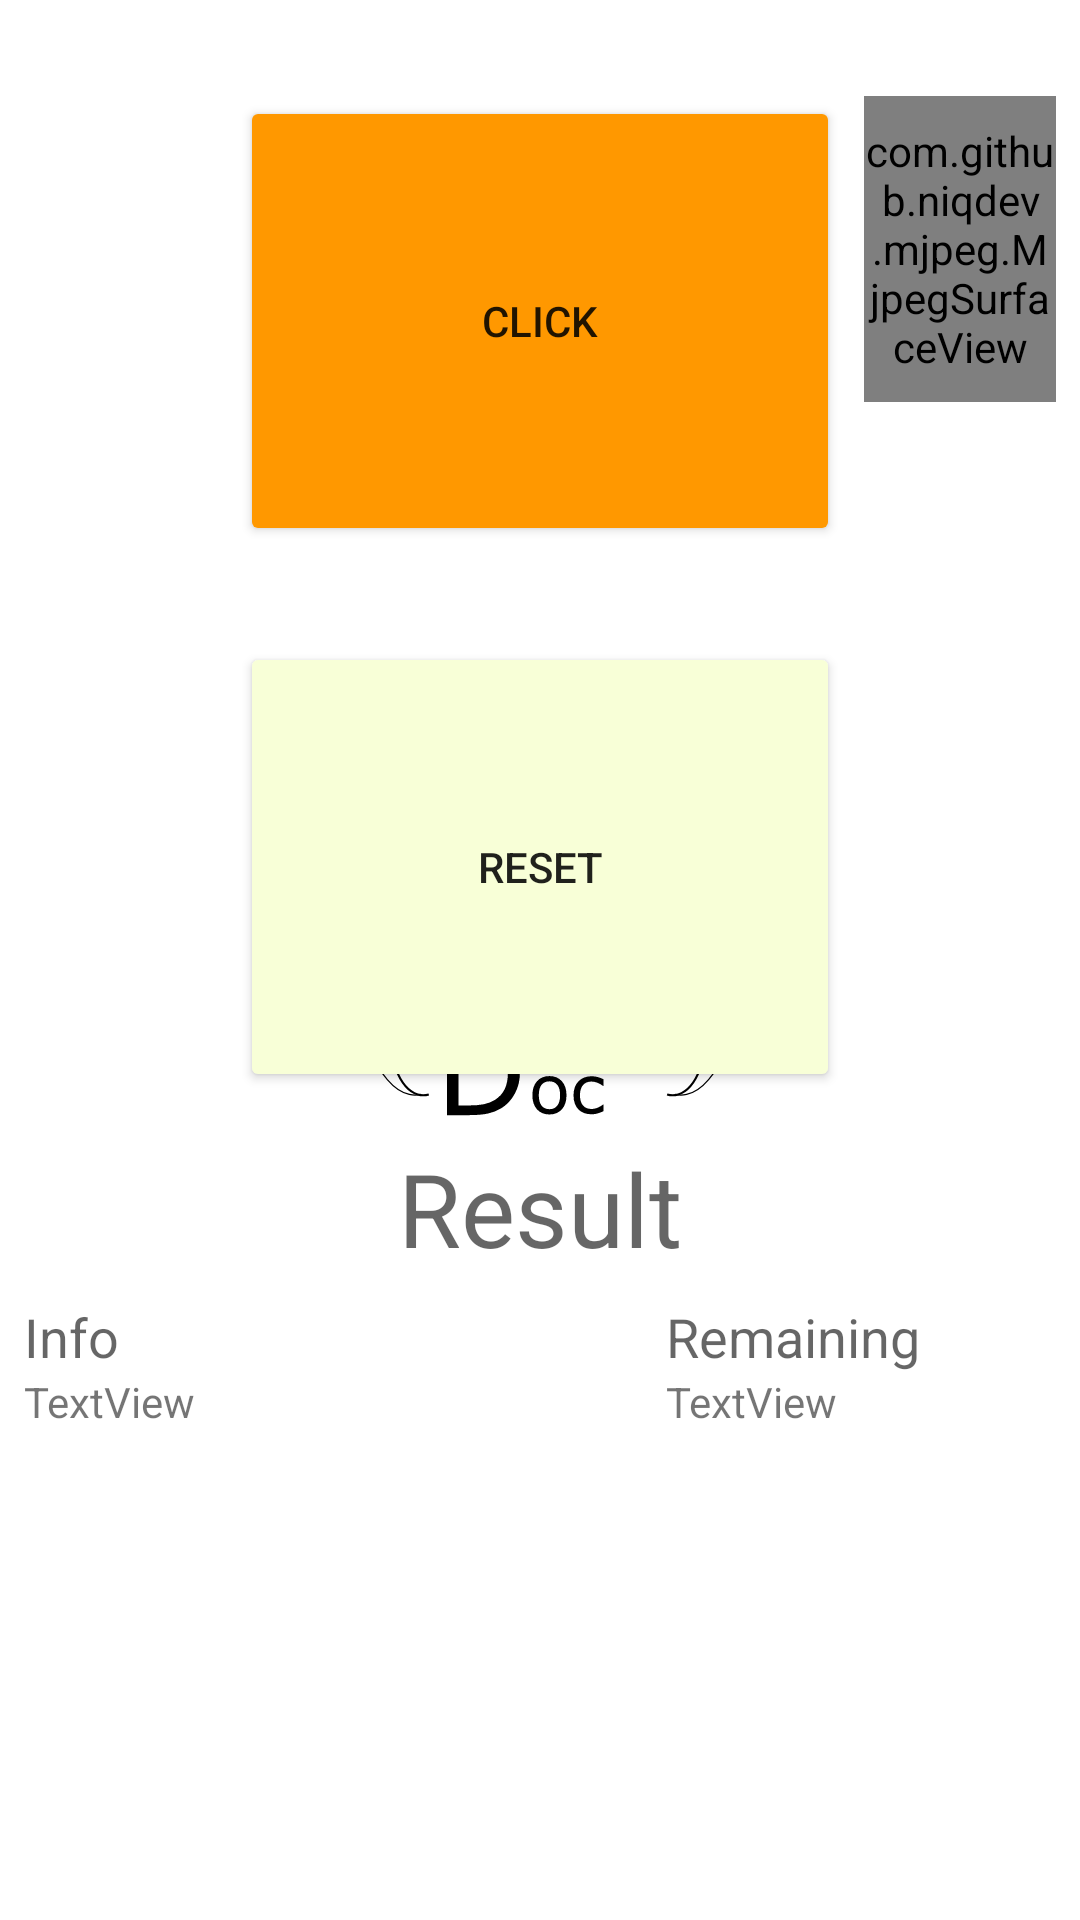

Here is an Android app screen rendered from its layout file. Give the layout XML and the strings, colors and styles it references.
<!-- AndroidManifest.xml: application theme splashScreenTheme -->
<!-- res/layout/training_fragment.xml -->
<?xml version="1.0" encoding="utf-8"?>
<androidx.constraintlayout.widget.ConstraintLayout
        xmlns:android="http://schemas.android.com/apk/res/android"
        xmlns:app="http://schemas.android.com/apk/res-auto"
        xmlns:tools="http://schemas.android.com/tools"
        xmlns:stream="http://schemas.android.com/apk/res-auto"
        android:layout_width="match_parent"
        android:layout_height="match_parent"
        tools:context=".fragments.TrainingFragment">


    <Button
            android:id="@+id/button_click"
            android:layout_width="200dp"
            android:layout_height="150dp"
            android:layout_marginTop="32dp"
            android:backgroundTint="@color/accent"
            android:soundEffectsEnabled="false"
            android:text="@string/click"
            app:layout_constraintEnd_toEndOf="parent"
            app:layout_constraintStart_toStartOf="parent"
            app:layout_constraintTop_toTopOf="parent"/>

    <Button
            android:id="@+id/button_reset"
            android:layout_width="200dp"
            android:layout_height="150dp"
            android:layout_marginTop="32dp"
            android:text="@string/reset"
            app:layout_constraintEnd_toEndOf="parent"
            app:layout_constraintStart_toStartOf="parent"
            app:layout_constraintTop_toBottomOf="@+id/button_click" android:backgroundTint="@color/primaryLightColor"/>


    <com.github.niqdev.mjpeg.MjpegSurfaceView
            android:id="@+id/mjpeg_ptdcam"
            android:layout_width="0dp"
            android:layout_height="0dp"
            stream:type="stream_default" app:layout_constraintTop_toTopOf="parent"
            app:layout_constraintEnd_toEndOf="parent"
            android:layout_marginTop="32dp" android:layout_marginEnd="8dp"
            app:layout_constraintStart_toEndOf="@+id/button_click"
            android:layout_marginStart="8dp"
            app:layout_constraintBottom_toBottomOf="@+id/button_click"
            android:layout_marginBottom="48dp"/>

    <TextView
            android:id="@+id/result_textview"
            android:layout_width="wrap_content"
            android:layout_height="wrap_content"
            android:text="@string/result"
            android:textAppearance="@style/TextAppearance.AppCompat.Display1"
            app:layout_constraintEnd_toEndOf="parent"
            app:layout_constraintStart_toStartOf="parent"
            app:layout_constraintTop_toBottomOf="@+id/button_reset" android:layout_marginTop="16dp"/>
    <androidx.constraintlayout.widget.ConstraintLayout
            android:layout_width="0dp"
            android:layout_height="0dp"
            app:layout_constraintStart_toStartOf="parent"
            app:layout_constraintBottom_toBottomOf="parent" app:layout_constraintEnd_toEndOf="parent"
            app:layout_constraintTop_toBottomOf="@+id/result_textview" android:layout_marginTop="8dp"
            app:layout_constraintHorizontal_bias="0.0" app:layout_constraintVertical_bias="1.0">

        <LinearLayout
                android:orientation="vertical"
                android:layout_width="187dp"
                android:layout_height="0dp"
                app:layout_constraintTop_toTopOf="parent"
                app:layout_constraintBottom_toBottomOf="parent" app:layout_constraintStart_toStartOf="parent"
                android:id="@+id/linearLayout" android:layout_marginStart="8dp">
            <TextView
                    android:text="Info"
                    android:layout_width="match_parent"
                    android:layout_height="wrap_content" android:id="@+id/tv_helper_header"
                    android:textAppearance="@style/TextAppearance.AppCompat.Medium"/>
            <TextView
                    android:text="TextView"
                    android:layout_width="match_parent"
                    android:layout_height="wrap_content" android:id="@+id/tv_helper_info"/>
            <NumberPicker
                    android:layout_width="wrap_content"
                    android:layout_height="wrap_content"
                    android:visibility="invisible"
                    android:id="@+id/np_helper"/>
        </LinearLayout>
        <LinearLayout
                android:orientation="vertical"
                android:layout_width="130dp"
                android:layout_height="0dp"
                app:layout_constraintTop_toTopOf="parent"
                app:layout_constraintBottom_toBottomOf="parent" app:layout_constraintEnd_toEndOf="parent"
                android:layout_marginEnd="8dp">
            <TextView
                    android:text="Remaining"
                    android:layout_width="match_parent"
                    android:layout_height="wrap_content" android:id="@+id/tv_constraint_header"
                    android:textAppearance="@style/TextAppearance.AppCompat.Medium"/>
            <TextView
                    android:text="TextView"
                    android:layout_width="match_parent"
                    android:layout_height="wrap_content" android:id="@+id/tv_constraint_counter"/>
        </LinearLayout>
    </androidx.constraintlayout.widget.ConstraintLayout>


</androidx.constraintlayout.widget.ConstraintLayout>
<!-- resources referenced by this layout -->
<resources>
  <color name="accent">#FF9800</color>
  <color name="primaryLightColor">#f8ffd7</color>
  <string name="click">Click</string>
  <string name="reset">Reset</string>
  <string name="result">Result</string>
  <style name="splashScreenTheme" parent="Theme.MaterialComponents.DayNight.DarkActionBar">
          <item name="android:windowBackground">
              @drawable/splash_image
          </item>
          <item name="colorPrimary">@color/primary</item>
          <item name="colorPrimaryVariant">@color/primary_dark</item>
          <item name="android:statusBarColor" tools:targetApi="l">?attr/colorPrimaryVariant</item>
          <item name="statusBarBackground">@color/primary</item>
      </style>
  <!-- drawable splash_image (drawable) -->
  <?xml version="1.0" encoding="utf-8"?>
  <layer-list xmlns:android="http://schemas.android.com/apk/res/android">
      <item android:drawable="@color/white" />
      <item android:drawable="@drawable/ic_plantraindoc_logo_path"
            android:gravity="center"/>
  </layer-list>
  <color name="primary">#8BC34A</color>
  <color name="primary_dark">#689F38</color>
  <color name="white">#FFFFFFFF</color>
  <!-- drawable ic_plantraindoc_logo_path: vector/xml drawable (drawable, 9830 chars, omitted) -->
</resources>
